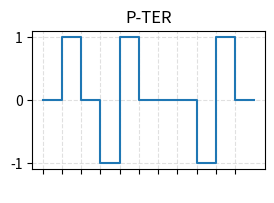

Source code (Python):
import io
from enum import Enum
import matplotlib.pyplot as plt

class PlotAlgorithm(Enum):
    RNZL = 1,
    RNZI = 2,
    BAMI = 3,
    PTER = 4,
    MAN = 5,
    CD = 6

class Plotter:
    def __init__(self):
        pass

    def show_plot(self, x, y, title, x_ticks):
        p_width = 300
        p_height = 180
        dpi = 100

        fig, ax = plt.subplots(figsize=(p_width/dpi, p_height/dpi), dpi=dpi)

        ax.plot(x,y)

        ax.set_xticks(range(0,x_ticks,1))
        ax.set_yticks(range(-1,2,1))
        ax.grid(True, linestyle="--", color="lightgray", alpha=0.7)
        
        plt.xticks(color="w")
        plt.title(title)
        
        plt.show()

    def get_rnzl_plot_data(self, a):
        x = []
        y = []

        last_state = 0

        for i, valor in enumerate(a):
            if last_state == valor:
                x.append(i)
                y.append(valor)
            else:
                x.append(i)
                y.append(last_state)
                x.append(i)
                y.append(valor)

            last_state = valor

        x.append(len(a))
        y.append(last_state)

        return x, y, "NRZ-L"

    def get_rnzi_plot_data(self, a):
        x = []
        y = []

        last_state = 0
        
        for i, valor in enumerate(a):
            if valor == 1:
                x.append(i)
                y.append(last_state)
                x.append(i)
                y.append(not last_state)
                last_state = not last_state
            else:
                y.append(last_state)
                x.append(i)


        x.append(len(a))
        y.append(last_state)

        return x, y, "NRZ-I"

    def get_b_ami_plot_data(self, a):
        x = []
        y = []
        
        last_state = 0
        polaridad = -1
        # 01001100011
        for i, valor in enumerate(a):
            if valor == 1:        
                polaridad = -polaridad    
                x.append(i)
                y.append(last_state)            
                x.append(i)
                y.append(polaridad)

                last_state = polaridad
            else:
                x.append(i)
                y.append(last_state)
                x.append(i)
                y.append(0)

                last_state = 0


        x.append(len(a))
        y.append(last_state)

        return x, y, "B-AMI"

    def get_p_ter_plot_data(self, a):
        x = []
        y = []

        last_state = 0
        polaridad = -1
        
        for i, valor in enumerate(a):
            x.append(i)
            y.append(last_state)

            if valor == 0:        
                polaridad = -polaridad    
                            
                x.append(i)
                y.append(polaridad)

                last_state = polaridad
            else:
                x.append(i)
                y.append(0)

                last_state = 0

        x.append(len(a))
        y.append(last_state)

        return x, y, "P-TER"

    def get_man_plot_data(self, a):
        x = []
        y = []

        last_state = 0

        x.append(-0)
        y.append(last_state)

        for i, valor in enumerate(a):
            if valor == last_state:
                x.append(i)
                y.append(last_state)
                x.append(i)
                y.append(not last_state)

                last_state = not last_state
        
            i += 0.5  
            
            x.append(i)
            y.append(last_state)

            if 0:
                x.append(i)
                y.append(0)
            else:
                x.append(i)
                y.append(1)

            x.append(i)
            y.append(valor)
            
            last_state = valor

        x.append(len(a))
        y.append(last_state)

        return x, y, "Manchester"
        
    def get_cd_plot_data(self, a):
        x = []
        y = []

        last_state = 0
        
        for i, valor in enumerate(a):
            if valor == 0: # si es cero tenemobs dos transiciones en el mismo periodo :p
                x.append(i)
                y.append(last_state)
                
                last_state = not last_state # transicion del inicio
                x.append(i)
                y.append(last_state)
            else: 
                x.append(i)
                y.append(last_state)
                        
            i += 0.5  
            
            x.append(i)
            y.append(last_state)

            last_state = not last_state
            x.append(i)
            y.append(last_state)

            i += 0.5  

            x.append(i)
            y.append(last_state)

        return x, y, "Diferencial"
        
    def get_plot_data(self, a, algorithm : PlotAlgorithm):
        if algorithm == PlotAlgorithm.RNZL: return self.get_rnzl_plot_data(a)
        if algorithm == PlotAlgorithm.RNZI: return self.get_rnzi_plot_data(a)
        if algorithm == PlotAlgorithm.BAMI: return self.get_b_ami_plot_data(a)
        if algorithm == PlotAlgorithm.PTER: return self.get_p_ter_plot_data(a)
        if algorithm == PlotAlgorithm.MAN: return self.get_man_plot_data(a)
        if algorithm == PlotAlgorithm.CD: return self.get_cd_plot_data(a)

def main():
    a = [1,0,1,0,0,1,1,1,0,0,1]

    plotter = Plotter()
    
    x, y, title = plotter.get_p_ter_plot_data(a)


    plotter.show_plot(x, y, title, len(a))
        
if __name__ == "__main__":
    main()